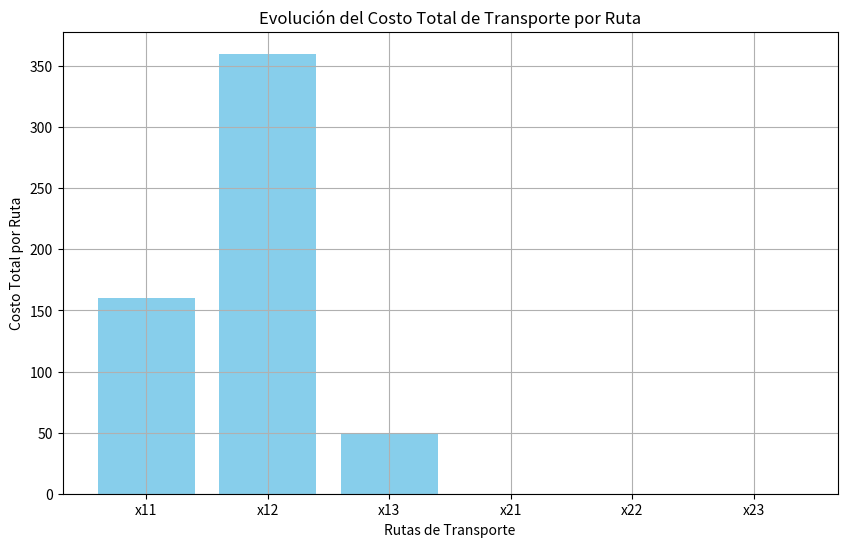

This chart was generated by the following Python code:
import numpy as np
from scipy.optimize import linprog
import matplotlib.pyplot as plt

# Definir los coeficientes de la función objetivo (costos de transporte)
c = [2, 3, 1, 5, 4, 3]  # Costo por transportar desde las fábricas 1 y 2 a los almacenes 1, 2 y 3

# Definir las matrices de desigualdad (Ax <= b)
# Restricciones de capacidad de las fábricas (oferta)
A_eq = [
    [1, 1, 1, 0, 0, 0],  # x11 + x12 + x13 <= 100 (Fábrica 1)
    [0, 0, 0, 1, 1, 1]   # x21 + x22 + x23 <= 150 (Fábrica 2)
]

b_eq = [100, 150]  # Capacidades de las fábricas

# Restricciones de demanda de los almacenes
A_ineq = [
    [1, 0, 0, 1, 0, 0],  # x11 + x21 = 80 (Almacén 1)
    [0, 1, 0, 0, 1, 0],  # x12 + x22 = 120 (Almacén 2)
    [0, 0, 1, 0, 0, 1]   # x13 + x23 = 50 (Almacén 3)
]

b_ineq = [80, 120, 50]  # Demandas de los almacenes

# Resolver el problema de programación lineal
resultado = linprog(c, A_eq=A_ineq, b_eq=b_ineq, bounds=[(0, None) for _ in range(6)], method='highs')

# Mostrar los resultados
if resultado.success:
    print("Solución óptima encontrada:")
    print(f"x11 = {resultado.x[0]:.2f}")
    print(f"x12 = {resultado.x[1]:.2f}")
    print(f"x13 = {resultado.x[2]:.2f}")
    print(f"x21 = {resultado.x[3]:.2f}")
    print(f"x22 = {resultado.x[4]:.2f}")
    print(f"x23 = {resultado.x[5]:.2f}")
    print(f"Costo mínimo total de transporte: {resultado.fun:.2f} unidades monetarias")
else:
    print("No se pudo encontrar una solución óptima.")

# Gráfica de la evolución del costo
costos = [2, 3, 1, 5, 4, 3]
cantidad_transportada = resultado.x
total_costos = np.multiply(costos, cantidad_transportada)

plt.figure(figsize=(10, 6))
plt.bar(range(len(total_costos)), total_costos, color='skyblue')
plt.xticks(range(len(total_costos)), ['x11', 'x12', 'x13', 'x21', 'x22', 'x23'])
plt.xlabel('Rutas de Transporte')
plt.ylabel('Costo Total por Ruta')
plt.title('Evolución del Costo Total de Transporte por Ruta')
plt.grid(True)
plt.show()